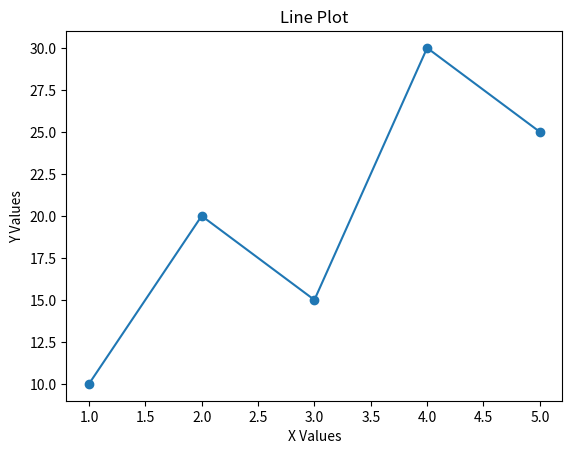
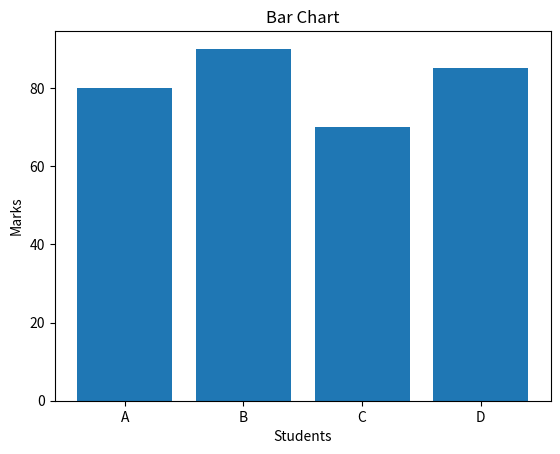
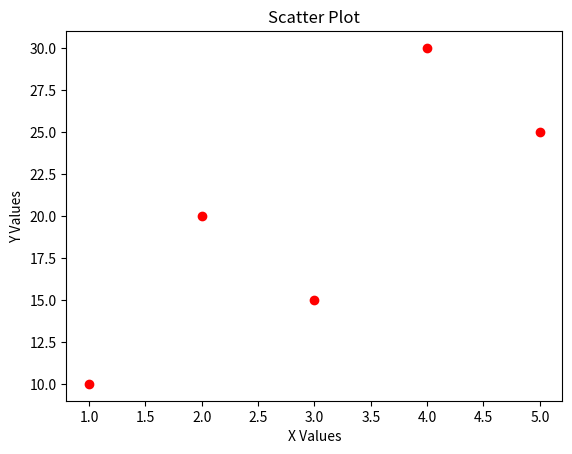
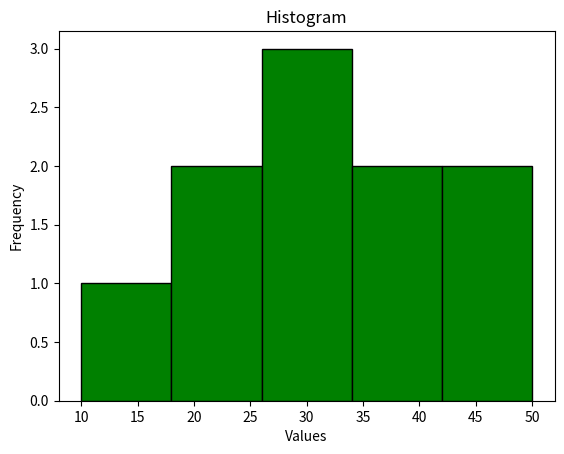

Write the Python code that produced these figures, in order.
import matplotlib.pyplot as plt

# Data
x = [1, 2, 3, 4, 5]
y = [10, 20, 15, 30, 25]

# Line plot
plt.plot(x, y, marker="o")
plt.xlabel("X Values")
plt.ylabel("Y Values")
plt.title("Line Plot")
plt.show()

# Bar plot
names = ["A", "B", "C", "D"]
marks = [80, 90, 70, 85]

plt.bar(names, marks)
plt.xlabel("Students")
plt.ylabel("Marks")
plt.title("Bar Chart")
plt.show()

# Scatter plot
plt.scatter(x, y, color="red")
plt.xlabel("X Values")
plt.ylabel("Y Values")
plt.title("Scatter Plot")
plt.show()

# Histogram
data = [10, 20, 20, 30, 30, 30, 40, 40, 50, 50]

plt.hist(data, bins=5, color="green", edgecolor="black")
plt.xlabel("Values")
plt.ylabel("Frequency")
plt.title("Histogram")
plt.show()
